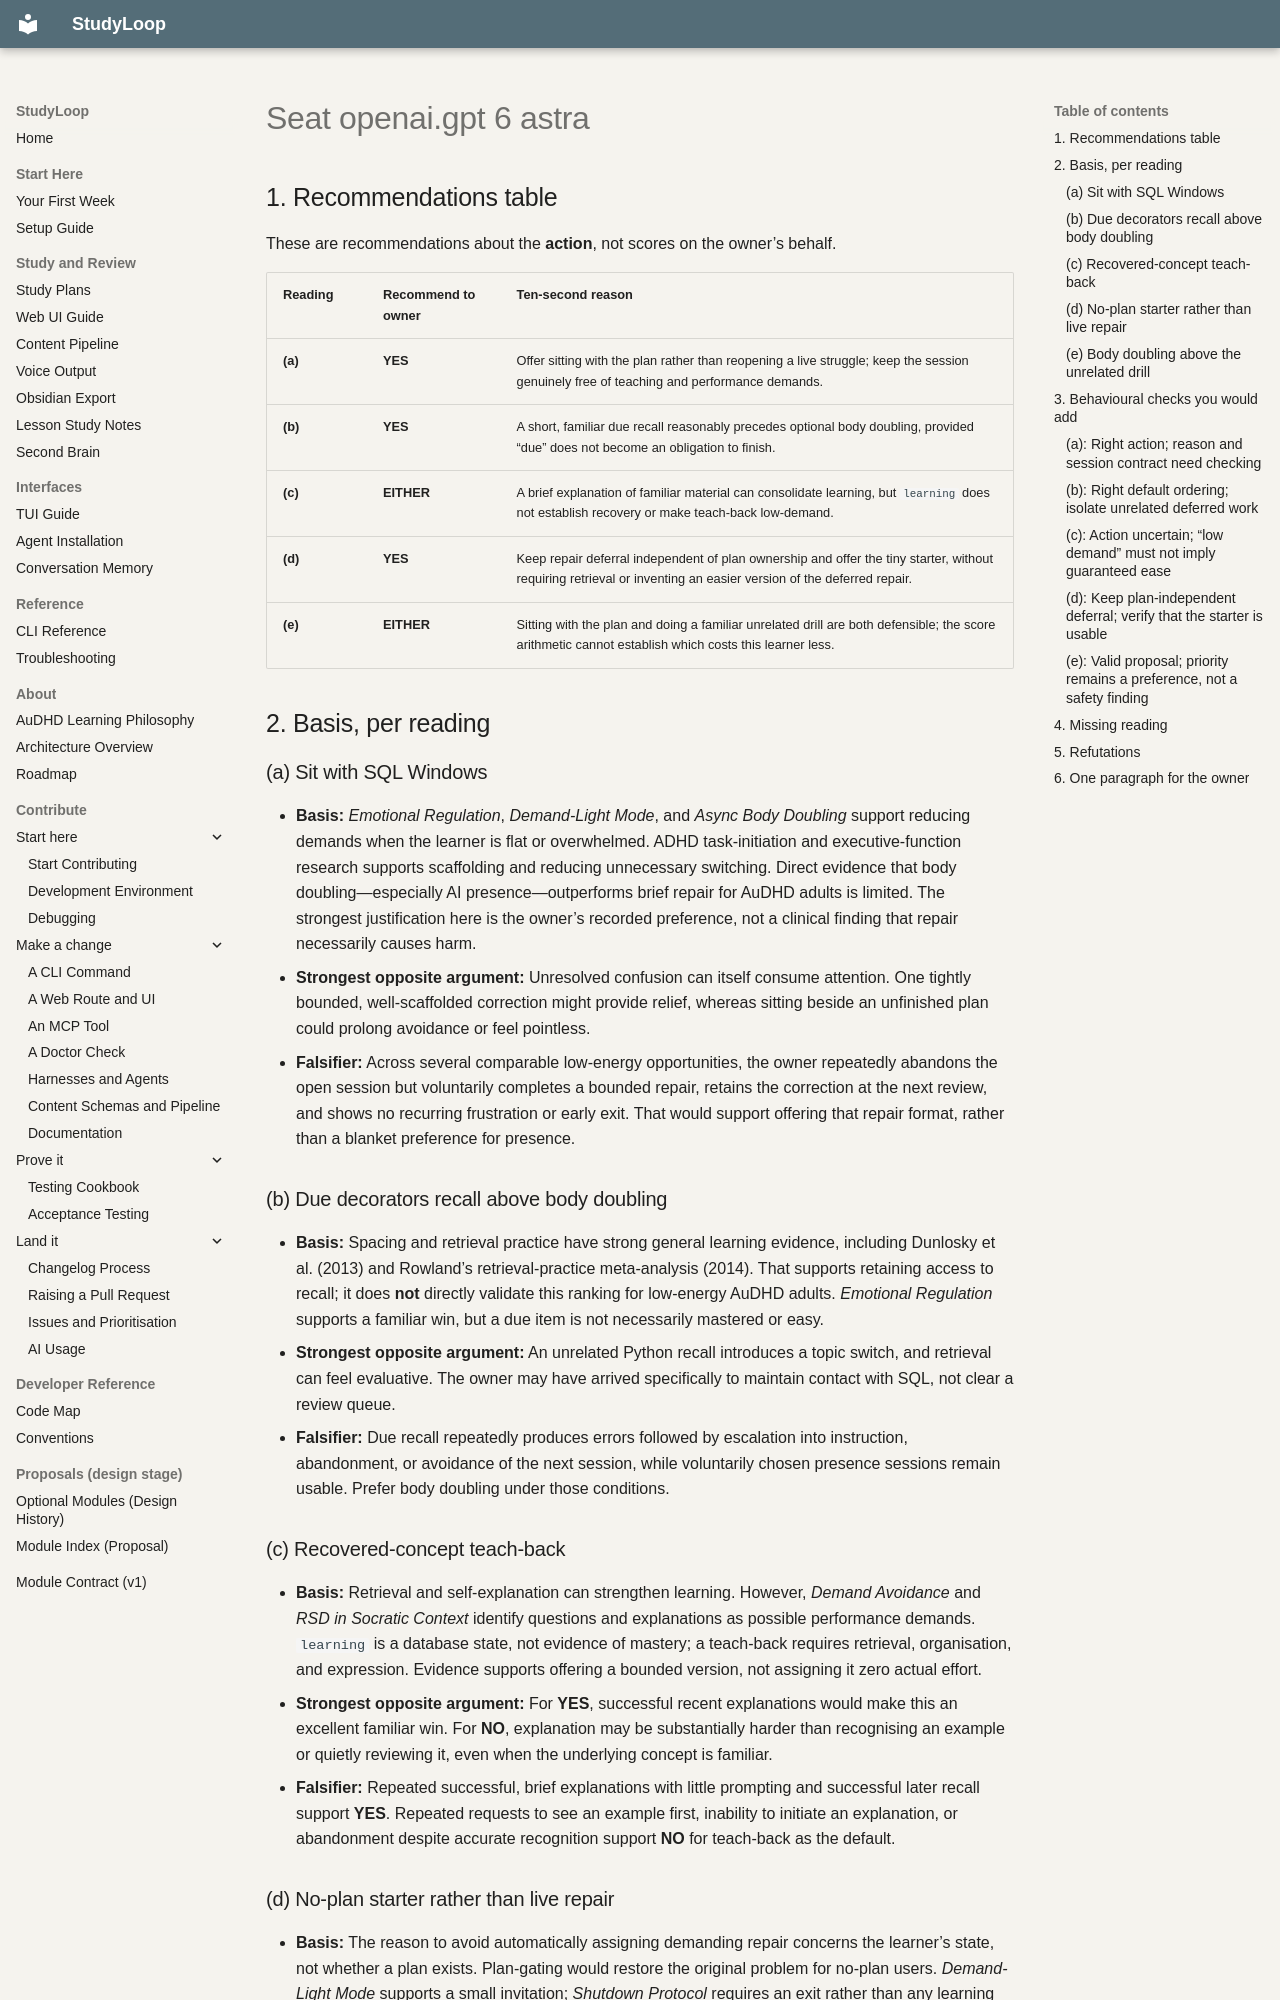

repository: NetDevAutomate/StudyLoop · page: architecture/plan-integration/council/rubric-3b/seat-openai.gpt-6-astra/index.html · generator: mkdocs

## 1. Recommendations table

These are recommendations about the **action**, not scores on the owner’s behalf.

| Reading | Recommend to owner | Ten-second reason |
|---|---|---|
| **(a)** | **YES** | Offer sitting with the plan rather than reopening a live struggle; keep the session genuinely free of teaching and performance demands. |
| **(b)** | **YES** | A short, familiar due recall reasonably precedes optional body doubling, provided “due” does not become an obligation to finish. |
| **(c)** | **EITHER** | A brief explanation of familiar material can consolidate learning, but `learning` does not establish recovery or make teach-back low-demand. |
| **(d)** | **YES** | Keep repair deferral independent of plan ownership and offer the tiny starter, without requiring retrieval or inventing an easier version of the deferred repair. |
| **(e)** | **EITHER** | Sitting with the plan and doing a familiar unrelated drill are both defensible; the score arithmetic cannot establish which costs this learner less. |

## 2. Basis, per reading

### (a) Sit with SQL Windows

- **Basis:** *Emotional Regulation*, *Demand-Light Mode*, and *Async Body Doubling* support reducing demands when the learner is flat or overwhelmed. ADHD task-initiation and executive-function research supports scaffolding and reducing unnecessary switching. Direct evidence that body doubling—especially AI presence—outperforms brief repair for AuDHD adults is limited. The strongest justification here is the owner’s recorded preference, not a clinical finding that repair necessarily causes harm.
- **Strongest opposite argument:** Unresolved confusion can itself consume attention. One tightly bounded, well-scaffolded correction might provide relief, whereas sitting beside an unfinished plan could prolong avoidance or feel pointless.
- **Falsifier:** Across several comparable low-energy opportunities, the owner repeatedly abandons the open session but voluntarily completes a bounded repair, retains the correction at the next review, and shows no recurring frustration or early exit. That would support offering that repair format, rather than a blanket preference for presence.

### (b) Due decorators recall above body doubling

- **Basis:** Spacing and retrieval practice have strong general learning evidence, including Dunlosky et al. (2013) and Rowland’s retrieval-practice meta-analysis (2014). That supports retaining access to recall; it does **not** directly validate this ranking for low-energy AuDHD adults. *Emotional Regulation* supports a familiar win, but a due item is not necessarily mastered or easy.
- **Strongest opposite argument:** An unrelated Python recall introduces a topic switch, and retrieval can feel evaluative. The owner may have arrived specifically to maintain contact with SQL, not clear a review queue.
- **Falsifier:** Due recall repeatedly produces errors followed by escalation into instruction, abandonment, or avoidance of the next session, while voluntarily chosen presence sessions remain usable. Prefer body doubling under those conditions.

### (c) Recovered-concept teach-back

- **Basis:** Retrieval and self-explanation can strengthen learning. However, *Demand Avoidance* and *RSD in Socratic Context* identify questions and explanations as possible performance demands. `learning` is a database state, not evidence of mastery; a teach-back requires retrieval, organisation, and expression. Evidence supports offering a bounded version, not assigning it zero actual effort.
- **Strongest opposite argument:** For **YES**, successful recent explanations would make this an excellent familiar win. For **NO**, explanation may be substantially harder than recognising an example or quietly reviewing it, even when the underlying concept is familiar.
- **Falsifier:** Repeated successful, brief explanations with little prompting and successful later recall support **YES**. Repeated requests to see an example first, inability to initiate an explanation, or abandonment despite accurate recognition support **NO** for teach-back as the default.
